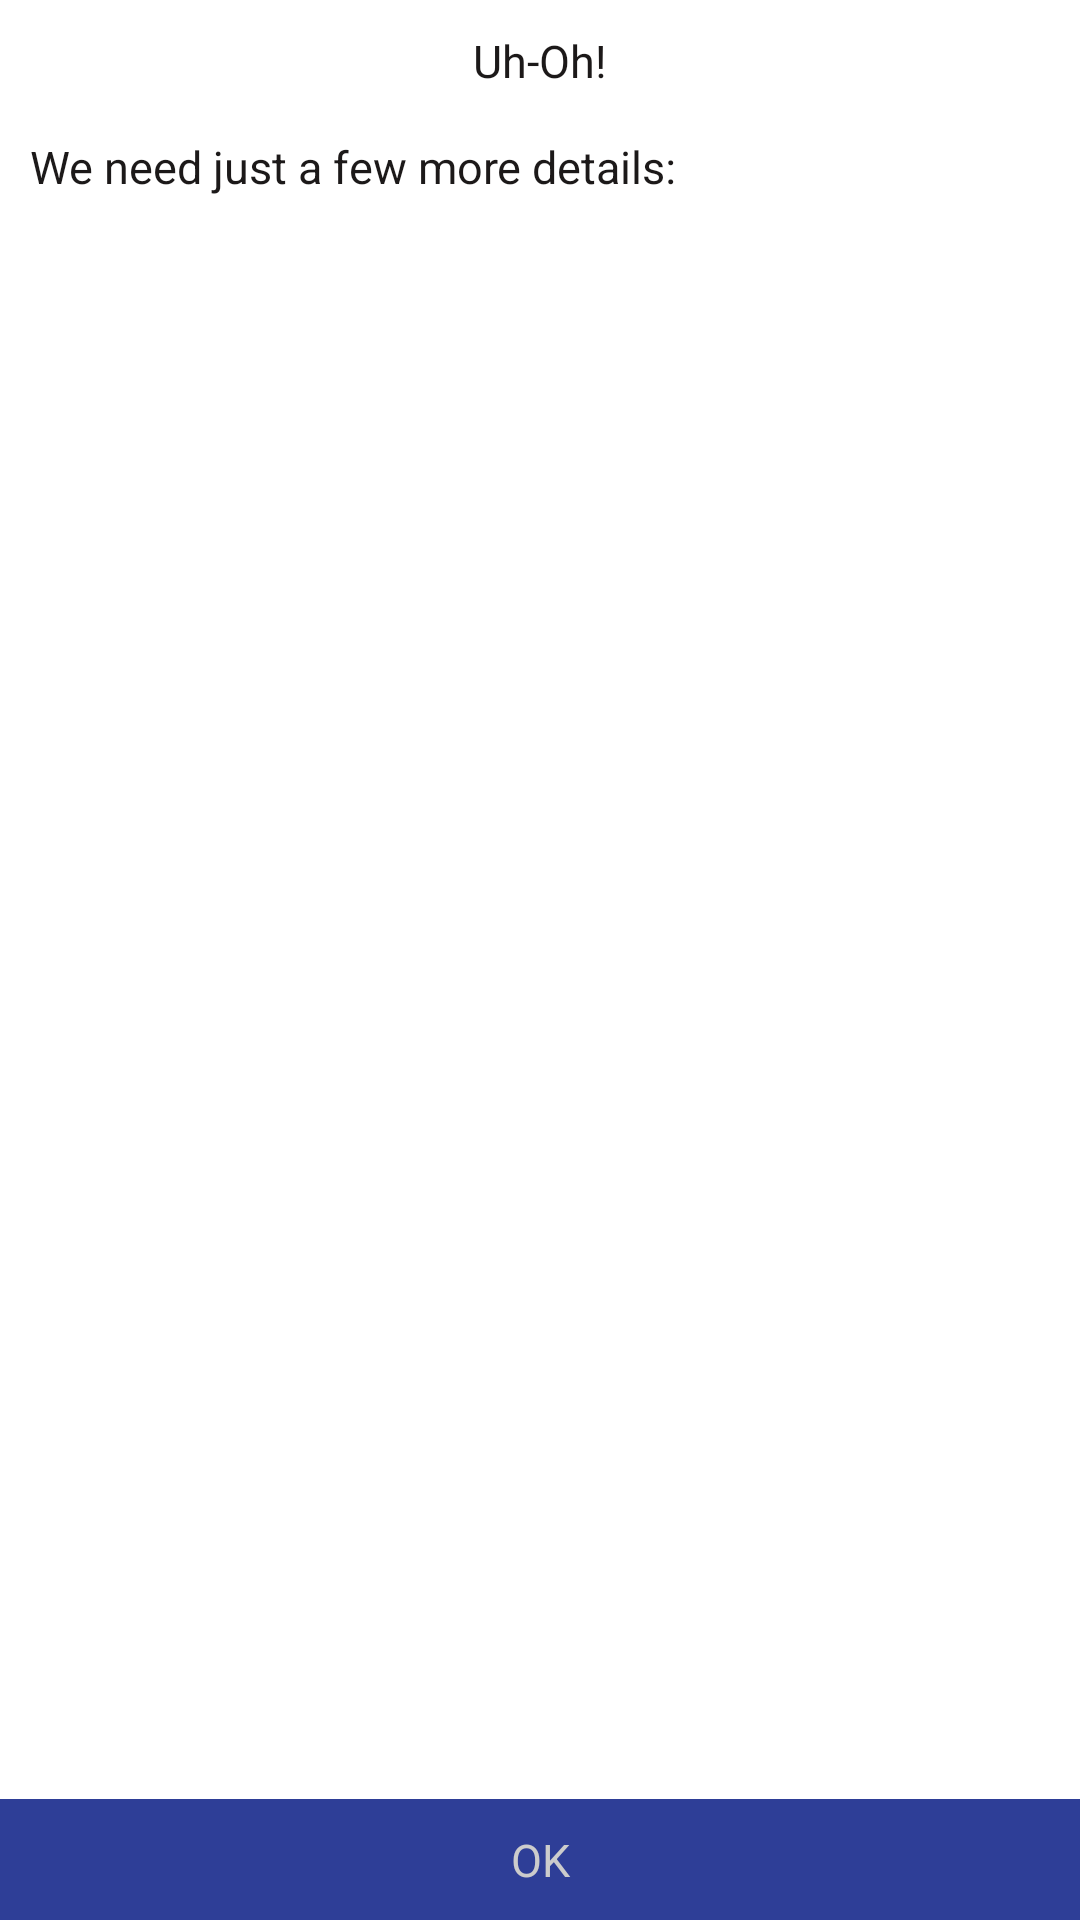

Produce the Android XML layout that renders to this screen, including the resource entries it uses.
<!-- AndroidManifest.xml: application theme AppTheme -->
<!-- res/layout/dialog_box_validation.xml -->
<?xml version="1.0" encoding="utf-8"?>
<LinearLayout
    xmlns:android="http://schemas.android.com/apk/res/android"
    android:id="@+id/ll_layout"
    android:layout_width="fill_parent"
    android:layout_height="wrap_content"
    android:layout_gravity="center"
    android:layout_margin="20dp"
    android:minHeight="140dp"
    android:minWidth="320dp"
    android:orientation="vertical">


    <TextView
        android:id="@+id/tv_title"
        android:layout_width="match_parent"
        android:layout_height="wrap_content"
        android:layout_gravity="center_horizontal"
        android:gravity="center"
        android:paddingBottom="@dimen/dp_10"
        android:paddingLeft="@dimen/dp_10"
        android:paddingRight="@dimen/dp_10"
        android:paddingTop="@dimen/dp_10"
        android:scrollbars="vertical"
        android:text="@string/uh_oh"
        android:textColor="@color/black"
        android:background="@color/dialog"
        android:textSize="@dimen/dp_15"
        />

    <TextView
        android:id="@+id/tv_sub_title"
        android:layout_width="match_parent"
        android:layout_height="wrap_content"
        android:background="@color/dialog"
        android:gravity="left|center_vertical"
        android:paddingLeft="@dimen/dp_10"
        android:paddingTop="5dp"
        android:paddingRight="@dimen/dp_10"
        android:scrollbars="vertical"
        android:text="@string/we_need_just_a_few_more_details"
        android:textColor="@color/black"
        android:textSize="@dimen/dp_15" />

    <ScrollView
        android:layout_width="match_parent"
        android:layout_height="0dp"
        android:layout_weight="1"
        android:background="@color/dialog"
        android:scrollbars="none">

        <LinearLayout
            android:id="@+id/ll_validation"
            android:layout_width="match_parent"
            android:layout_height="wrap_content"
            android:layout_marginTop="1dp"
            android:gravity="center_vertical"
            android:orientation="vertical"
            android:paddingBottom="@dimen/dp_15"
            android:paddingLeft="@dimen/dp_10"
            android:paddingRight="@dimen/dp_10">



        </LinearLayout>
    </ScrollView>


    <TextView
        android:id="@+id/tv_ok"
        android:layout_width="fill_parent"
        android:layout_height="wrap_content"
        android:layout_gravity="right"
        android:gravity="center"
        android:padding="@dimen/dp_10"
        android:background="@color/title"
        android:text="@string/ok"
        android:textAllCaps="true"
        android:textColor="@color/white"
        android:textSize="@dimen/dp_15"
        />

</LinearLayout>
<!-- resources referenced by this layout -->
<resources>
  <color name="black">#1C1919</color>
  <color name="dialog">#FFFFFF</color>
  <color name="title">#2E3E97</color>
  <color name="white">#cccccc</color>
  <dimen name="dp_10">10dp</dimen>
  <dimen name="dp_15">15dp</dimen>
  <string name="ok">Ok</string>
  <string name="uh_oh">Uh-Oh!</string>
  <string name="we_need_just_a_few_more_details">We need just a few more details:</string>
  <style name="AppTheme" parent="Theme.AppCompat.Light.NoActionBar">
          
          <item name="colorPrimary">@color/colorPrimary</item>
          <item name="colorPrimaryDark">@color/colorPrimaryDark</item>
          <item name="colorAccent">@color/colorAccent</item>
      </style>
  <color name="colorPrimary">#6200EE</color>
  <color name="colorPrimaryDark">#3700B3</color>
  <color name="colorAccent">#03DAC5</color>
</resources>
